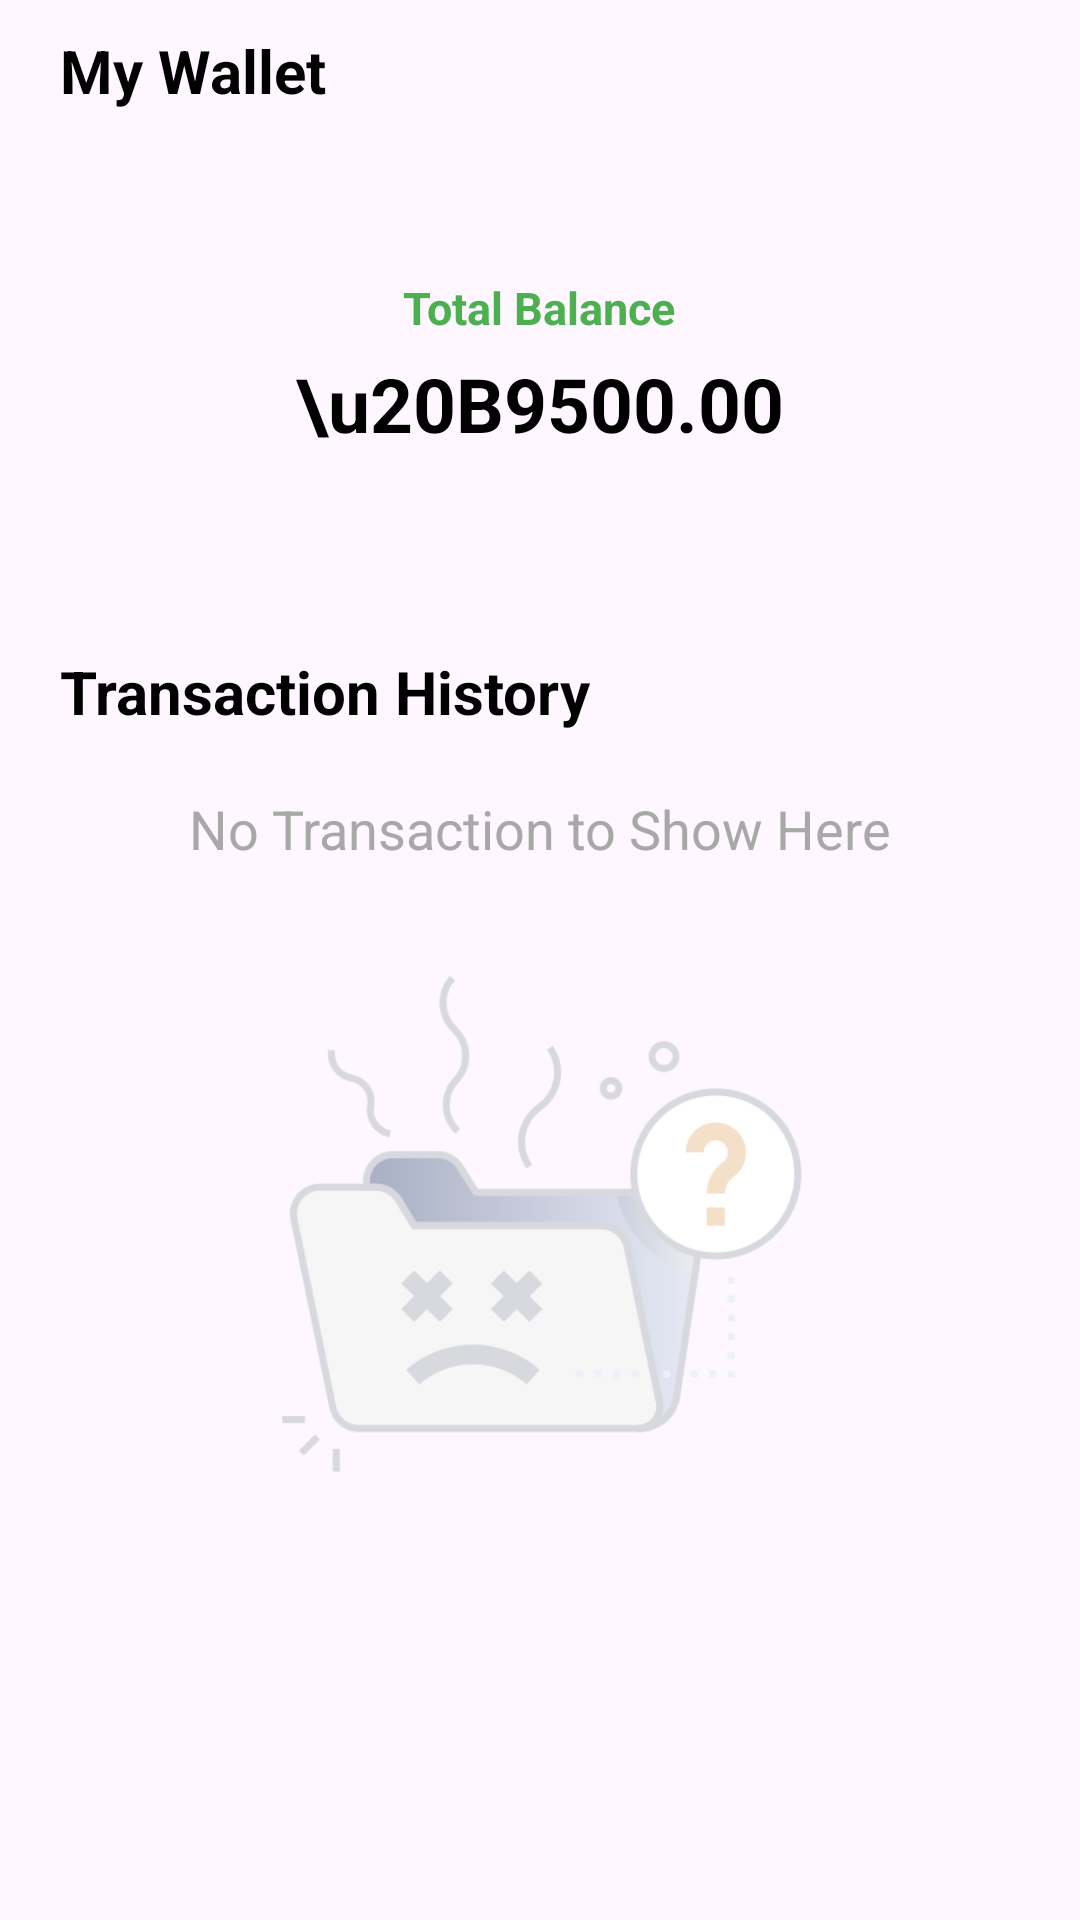

Write the Android layout XML for this screen, with the resource values it uses.
<!-- AndroidManifest.xml: application theme Theme.ChargeZone1 -->
<!-- res/layout/fragment_my_wallet.xml -->
<?xml version="1.0" encoding="utf-8"?>
<RelativeLayout xmlns:android="http://schemas.android.com/apk/res/android"
    xmlns:app="http://schemas.android.com/apk/res-auto"
    xmlns:tools="http://schemas.android.com/tools"
    android:layout_width="match_parent"
    android:layout_height="match_parent"
    tools:context=".Fragment.MyWalletFragment">

<TextView
    android:id="@+id/myWalletTxt"
    android:layout_width="wrap_content"
    android:layout_height="wrap_content"
    android:textSize="20sp"
    android:text="My Wallet"
    android:textColor="@color/black"
    android:textStyle="bold"
    android:layout_marginLeft="20dp"
    android:layout_marginTop="10dp"/>


    <LinearLayout
        android:id="@+id/balanceLy"
        android:layout_width="match_parent"
        android:layout_height="150dp"
        android:layout_below="@id/myWalletTxt"
        android:layout_marginTop="10dp"
        android:layout_marginLeft="20dp"
        android:layout_marginRight="20dp"
        android:padding="10dp"
        android:gravity="center"
        android:background="@drawable/border"
        android:orientation="vertical">

        <TextView
            android:layout_width="wrap_content"
            android:layout_height="wrap_content"
            android:text="Total Balance"
            android:textStyle="bold"
            android:textSize="15sp"
            android:layout_gravity="center_horizontal"
            android:textColor="#4CAF50"/>

        <TextView
            android:layout_width="wrap_content"
            android:layout_height="wrap_content"
            android:text="\u20B9500.00"
            android:textStyle="bold"
            android:textSize="25sp"
            android:layout_marginTop="5dp"
            android:layout_gravity="center_horizontal"
            android:textColor="@color/black"/>


    </LinearLayout>


    <TextView
        android:id="@+id/transactionTxt"
        android:layout_width="wrap_content"
        android:layout_height="wrap_content"
        android:text="Transaction History"
        android:textStyle="bold"
        android:textSize="20sp"
        android:layout_gravity="center_horizontal"
        android:textColor="@color/black"
        android:layout_marginTop="20dp"
        android:layout_marginLeft="20dp"
        android:layout_below="@id/balanceLy"/>
    
    
    <ImageView
        android:layout_width="300dp"
        android:layout_height="200dp"
        android:src="@drawable/folder"
        android:layout_below="@id/noTransactionTxt"
        android:layout_centerHorizontal="true"
        android:layout_marginTop="20dp"
       />


    <TextView
        android:id="@+id/noTransactionTxt"
        android:layout_width="wrap_content"
        android:layout_height="wrap_content"
        android:text="No Transaction to Show Here"
        android:textSize="18sp"
        android:textColor="#A8A8A8"
        android:layout_centerHorizontal="true"
        android:layout_marginTop="20dp"
        android:layout_marginLeft="20dp"
        android:layout_below="@id/transactionTxt"/>

</RelativeLayout>
<!-- resources referenced by this layout -->
<resources>
  <color name="black">#FF000000</color>
  <!-- drawable folder: png bitmap (drawable, 28432 bytes) -->
  <style name="Theme.ChargeZone1" parent="Base.Theme.ChargeZone1" />
  <style name="Base.Theme.ChargeZone1" parent="Theme.Material3.DayNight.NoActionBar">
          
          
  
  
          <item name="android:textColorPrimary">#FFFFFF</item>
          
          <item name="colorPrimary">#03AF5F</item>
          <item name="colorOnPrimary">#FDFDFD</item>
  
      </style>
</resources>
